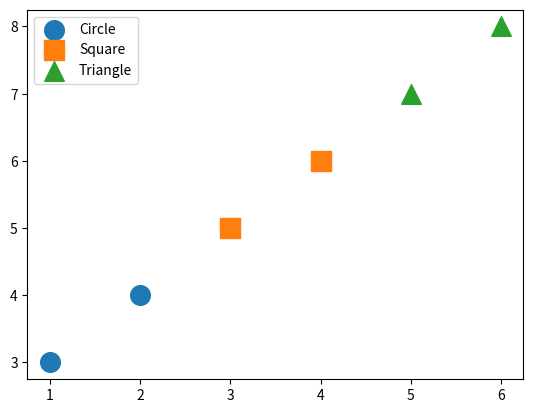

Generate this figure with matplotlib:
# Multiple Marker Styles Together
import matplotlib.pyplot as plt
plt.scatter([1, 2], [3, 4], marker="o", s=200, label="Circle")
plt.scatter([3, 4], [5, 6], marker="s", s=200, label="Square")
plt.scatter([5, 6], [7, 8], marker="^", s=200, label="Triangle")

plt.legend()
plt.show()
